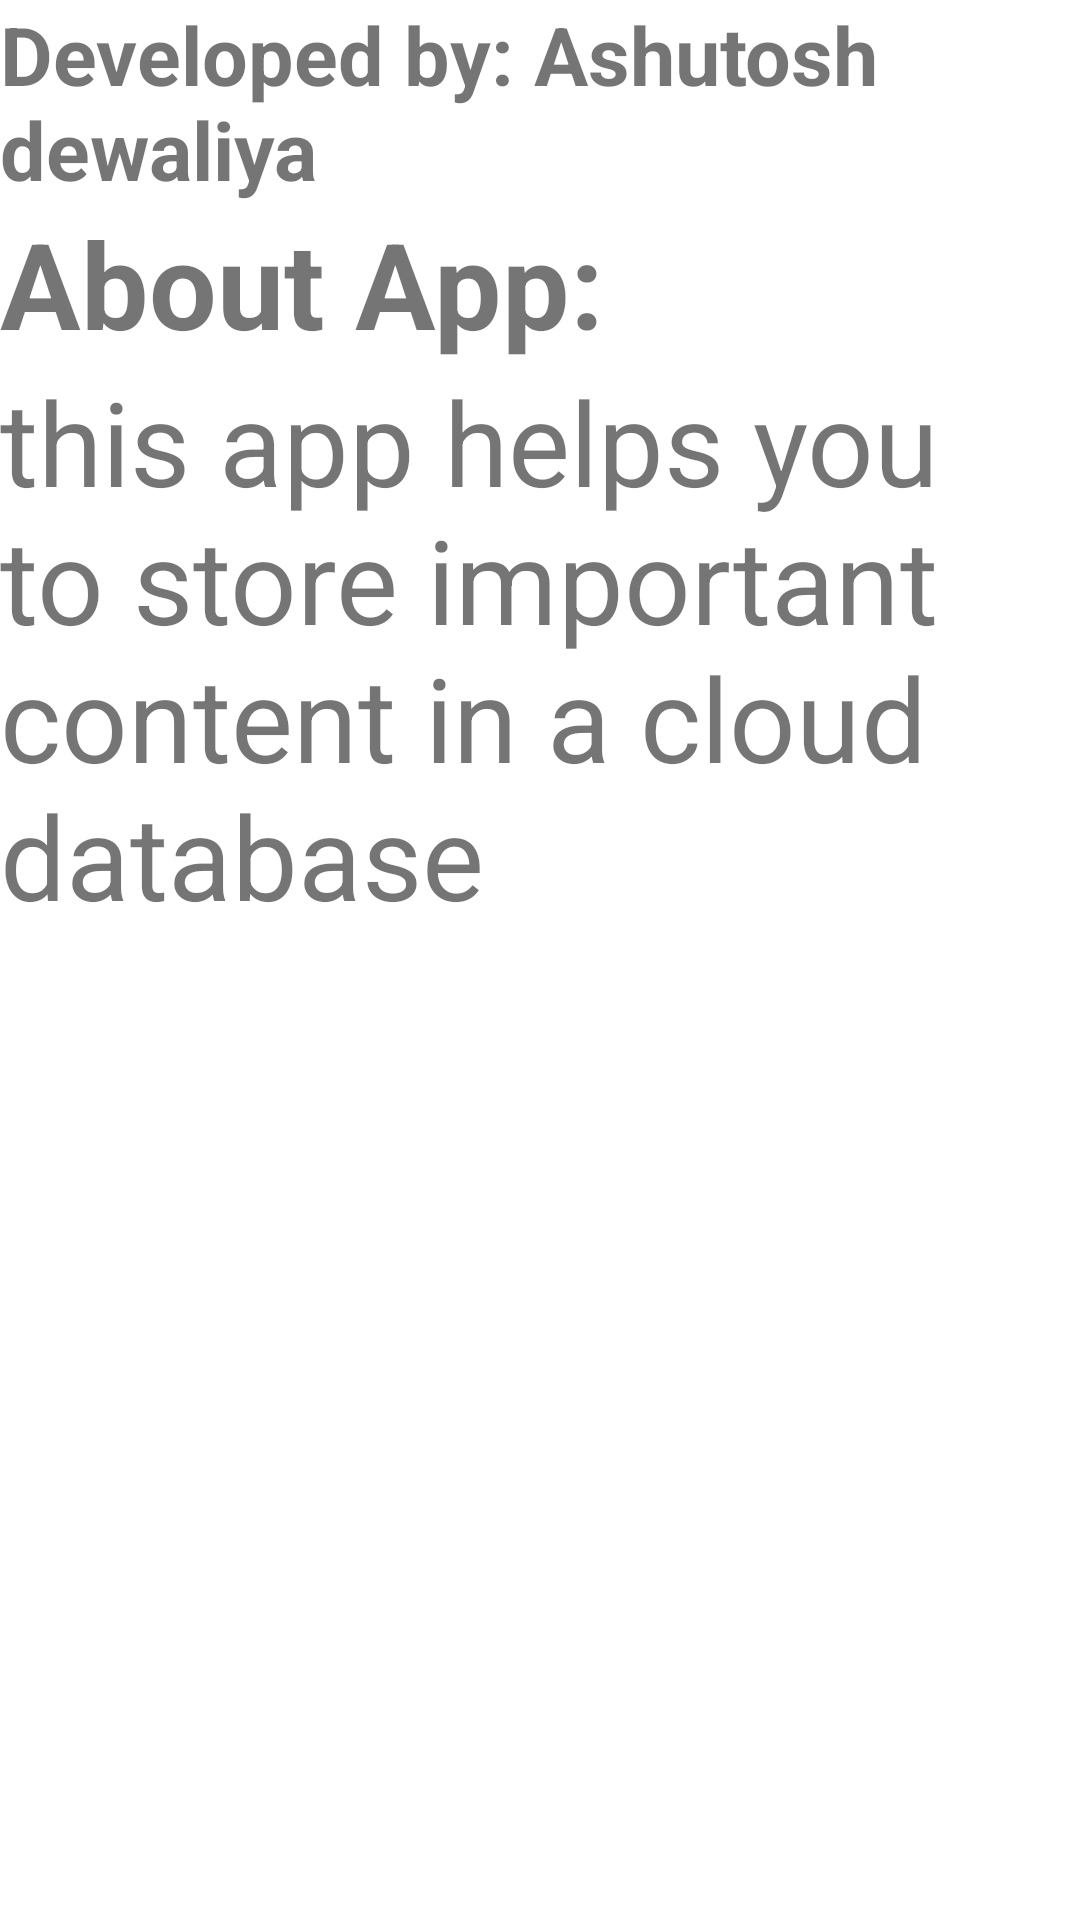

Produce the Android XML layout that renders to this screen, including the resource entries it uses.
<!-- AndroidManifest.xml: application theme Theme.PowerNotes -->
<!-- res/layout/activity_about_app.xml -->
<?xml version="1.0" encoding="utf-8"?>
<RelativeLayout xmlns:android="http://schemas.android.com/apk/res/android"
    xmlns:app="http://schemas.android.com/apk/res-auto"
    xmlns:tools="http://schemas.android.com/tools"
    android:layout_width="match_parent"
    android:layout_height="match_parent"
    tools:context=".AboutApp">

    <TextView
        android:layout_width="wrap_content"
        android:layout_height="wrap_content"
        android:text="Developed by: Ashutosh dewaliya"
        android:id="@+id/textview"
        android:textSize="27dp"
        android:textStyle="bold">

    </TextView>

    <TextView
        android:layout_width="wrap_content"
        android:layout_height="wrap_content"
        android:text="About App:"
        android:textStyle="bold"
        android:layout_below="@+id/textview"
        android:textSize="40dp"
        android:id="@+id/textview1">

    </TextView>
    <TextView
        android:layout_width="wrap_content"
        android:layout_height="wrap_content"
        android:text="this app helps you to store important content in a cloud database"
        android:layout_below="@+id/textview1"
        android:textSize="39dp">

    </TextView>


</RelativeLayout>
<!-- resources referenced by this layout -->
<resources>
  <style name="Theme.PowerNotes" parent="Theme.MaterialComponents.DayNight.DarkActionBar">
          
          <item name="colorPrimary">@color/purple_500</item>
          <item name="colorPrimaryVariant">@color/purple_700</item>
          <item name="colorOnPrimary">@color/white</item>
          
          <item name="colorSecondary">@color/teal_200</item>
          <item name="colorSecondaryVariant">@color/teal_700</item>
          <item name="colorOnSecondary">@color/black</item>
          
          <item name="android:statusBarColor" tools:targetApi="l">?attr/colorPrimaryVariant</item>
          
      </style>
  <color name="purple_500">#FF6200EE</color>
  <color name="purple_700">#FF3700B3</color>
  <color name="white">#FFFFFFFF</color>
  <color name="teal_200">#FF03DAC5</color>
  <color name="teal_700">#FF018786</color>
  <color name="black">#FF000000</color>
</resources>
